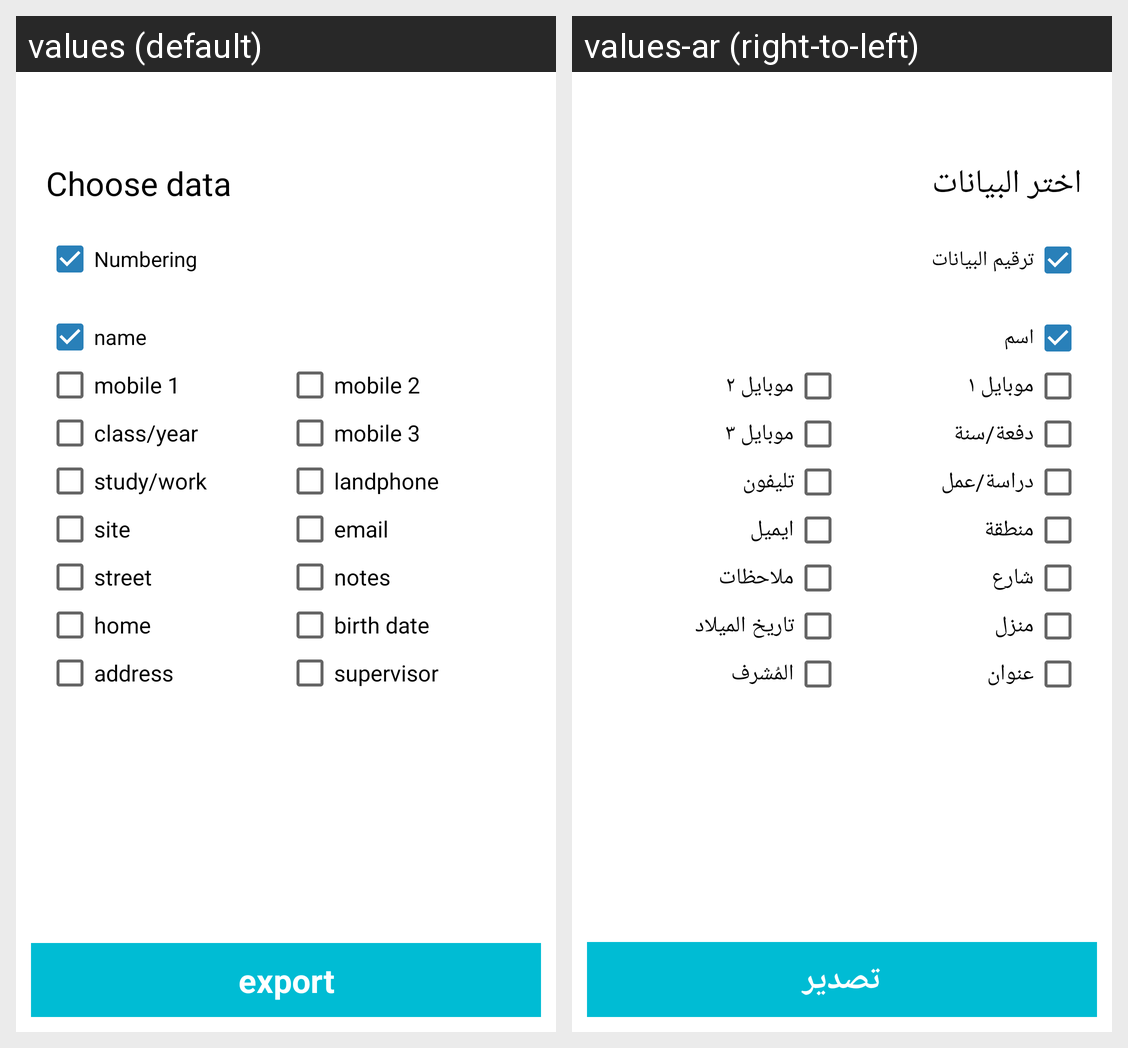

Here is an Android app screen in its default locale and in the app's own translations. Write out the translated-string differences for the strings that appear on this screen.
Android screen res/layout/act_information_table.xml rendered under 2 locales, left to right: values (default), values-ar (right-to-left). Device: Nexus 5 (rendered at 1080×1920; each locale shown at half size, 540×960, under a caption strip naming it); theme AppTheme.
Strings drawn on this screen, with the default value and each locale's value (text and hints the layout hard-codes, and strings that could not be matched under every locale, appear in the picture but are not listed):

label.choose.data
  values: Choose data
  values-ar: اختر البيانات

label.numbering
  values: Numbering
  values-ar: ترقيم البيانات

label.name
  values: name
  values-ar: اسم

label.mobile1
  values: mobile 1
  values-ar: موبايل ١

label.mobile2
  values: mobile 2
  values-ar: موبايل ٢

label.class.year
  values: class/year
  values-ar: دفعة/سنة

label.mobile3
  values: mobile 3
  values-ar: موبايل ٣

label.study.work
  values: study/work
  values-ar: دراسة/عمل

label.lphone
  values: landphone
  values-ar: تليفون

label.site
  values: site
  values-ar: منطقة

label.email
  values: email
  values-ar: ايميل

label.street
  values: street
  values-ar: شارع

label.notes
  values: notes
  values-ar: ملاحظات

label.home
  values: home
  values-ar: منزل

label.bday
  values: birth date
  values-ar: تاريخ الميلاد

label.address
  values: address
  values-ar: عنوان

label.supervisor
  values: supervisor
  values-ar: المُشرف

btn.export
  values: export
  values-ar: تصدير
